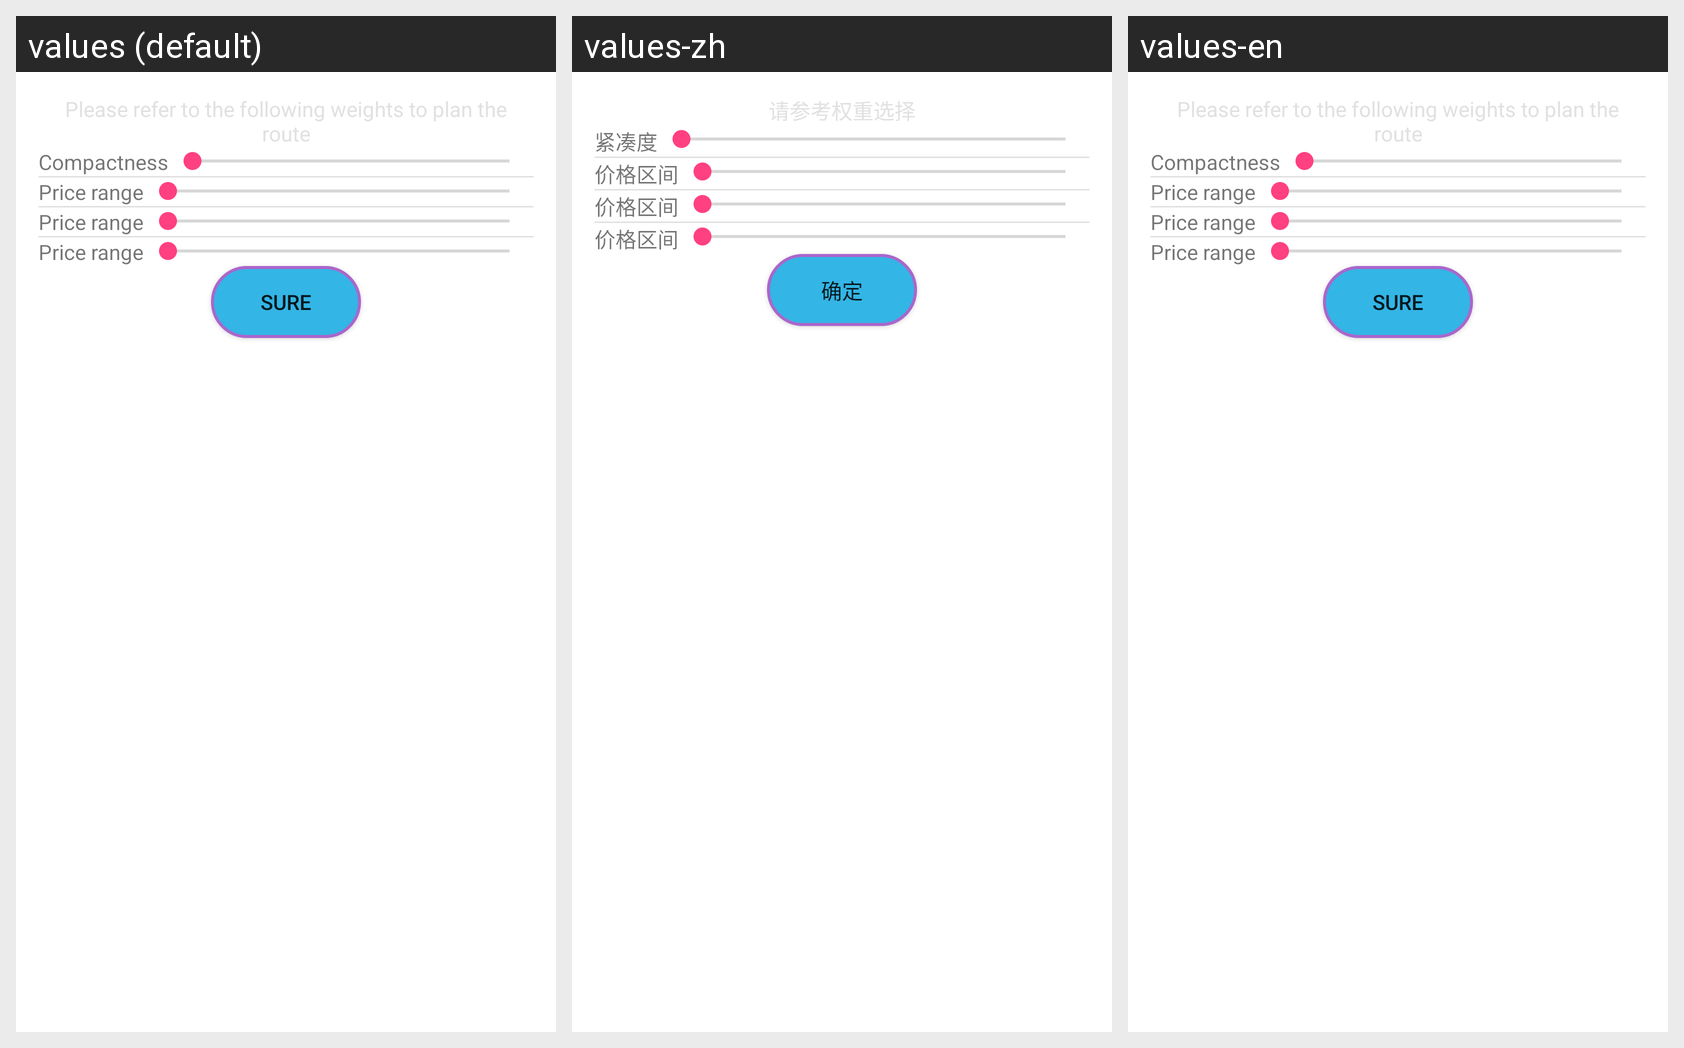

Strings drawn on this Android screen and how each of the app's shown locales translates them:
Android screen res/layout/pop_window.xml rendered under 3 locales, left to right: values (default), values-zh, values-en. Device: Nexus 5 (rendered at 1080×1920; each locale shown at half size, 540×960, under a caption strip naming it); theme AppTheme.
Strings drawn on this screen, with the default value and each locale's value (text and hints the layout hard-codes, and strings that could not be matched under every locale, appear in the picture but are not listed):

jincou
  values: Compactness
  values-zh: 紧凑度
  values-en: Compactness  [not translated; the default value is used]

jiage
  values: Price range
  values-zh: 价格区间
  values-en: Price range  [not translated; the default value is used]

sure
  values: sure
  values-zh: 确定
  values-en: sure
